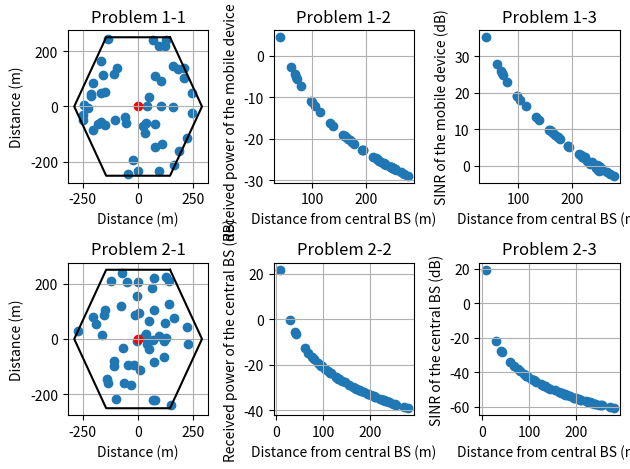
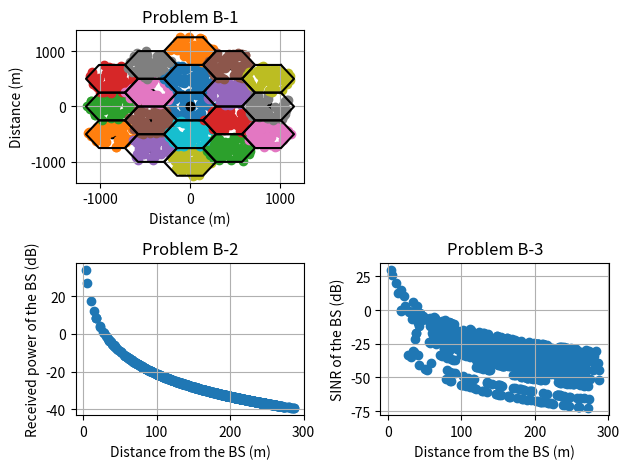

Recreate these plots in Python, in order.
import numpy as np
import matplotlib.pyplot as plt

def random_gen():
    x, y = np.random.uniform(-500 / 3 ** 0.5, 289), np.random.uniform(-250, 251)
    if x > 500 / 3 ** 0.5 or y > 250 or (abs(3 ** 0.5 * x) + abs(y) > 500):
        return random_gen()
    else:
        return x, y

def random_arr_gen():
    x = np.empty(50)
    y = np.empty(50)
    for i in range(50):
        x[i], y[i] = random_gen()
    return x, y

temp = 27 + 273.15
bw = 10 * 10 ** 6
P_T = 33
P_R = 23
G_T = G_R = 14
h_t = 51.5
h_r = 1.5
x_interval = 1.5 * 500 / 3 ** 0.5
y_interval = 500

x_boud = np.array([x_interval / 3, x_interval / 1.5, x_interval / 3, -x_interval / 3, 
                    -x_interval / 1.5, -x_interval / 3, x_interval / 3])
y_boud = np.array([y_interval / 2, 0, -y_interval / 2, -y_interval / 2, 0, y_interval / 2, y_interval / 2])

BS_x_coord = np.array([-2 * x_interval, -2 * x_interval, -2 * x_interval, -x_interval, -x_interval, 
            -x_interval, -x_interval, 0, 0, 0, 0, x_interval, x_interval, x_interval, x_interval, 
            2 * x_interval, 2 * x_interval, 2 * x_interval, 0])
BS_y_coord = np.array([-y_interval, 0, y_interval, -1.5 * y_interval, -0.5 * y_interval, 0.5 * y_interval,
            1.5 * y_interval, -2 * y_interval, -y_interval, y_interval, 2 * y_interval, 
            -1.5 * y_interval, -0.5 * y_interval, 0.5 * y_interval, 1.5 * y_interval, -y_interval, 0,
            y_interval, 0])

x_coord, y_coord = random_arr_gen()
receivedPower = np.zeros(50) + P_T - 30 + G_T + G_R
g = np.ones(50) * ((h_r * h_t) ** 2)
dist = np.sqrt(x_coord ** 2 + y_coord ** 2)
noise = np.ones(50) * 1.38 * 10 ** -23 * temp * bw
for i in range(50):
    g[i] /= dist[i] ** 4
receivedPower += 10 * np.log10(g)
interference = np.zeros(50)
interferenceGain = 10 ** ((P_T - 30) / 10) * 10 ** (G_T / 10) * 10 ** (G_R / 10)
for i in range(50):
    for j in range(18):
        interference[i] += interferenceGain * (h_r * h_t) ** 2 / ((x_coord[i] - BS_x_coord[j]) ** 2 + \
            (y_coord[i] - BS_y_coord[j]) ** 2) ** 2
IN = 10 * np.log10(interference + noise)

plt.figure(1)
plt.subplot(2, 3, 1)
plt.scatter(x_coord, y_coord)
plt.scatter(0, 0, color='red')
plt.plot(x_boud, y_boud, color='black')
plt.title('Problem 1-1')
plt.xlabel('Distance (m)')
plt.ylabel('Distance (m)')
plt.grid(True)

# plt.figure(2)
plt.subplot(2, 3, 2)
plt.scatter(dist, receivedPower)
plt.title('Problem 1-2')
plt.xlabel('Distance from central BS (m)')
plt.ylabel('Received power of the mobile device (dB)')
plt.grid(True)

# plt.figure(3)
plt.subplot(2, 3, 3)
plt.scatter(dist, receivedPower - IN)
plt.title('Problem 1-3')
plt.xlabel('Distance from central BS (m)')
plt.ylabel('SINR of the mobile device (dB)')
plt.grid(True)


x_coord, y_coord = random_arr_gen()
receivedPower = np.zeros(50) + P_R - 30 + G_T + G_R
g = np.ones(50) * ((h_r * h_t) ** 2)
dist = np.sqrt(x_coord ** 2 + y_coord ** 2)
for i in range(50):
    g[i] /= dist[i] ** 4
receivedPower += 10 * np.log10(g)
interference = np.zeros(50)
interferenceGain = 10 ** ((P_R - 30) / 10) * 10 ** (G_T / 10) * 10 ** (G_R / 10)
for i in range(50):
    for j in range(50):
        if i != j:
            interference[i] += interferenceGain * (h_r * h_t) ** 2 / (x_coord[j] ** 2 + \
                y_coord[j] ** 2) ** 2
IN = 10 * np.log10(interference + noise)

# plt.figure(4)
plt.subplot(2, 3, 4)
plt.scatter(x_coord, y_coord)
plt.scatter(0, 0, color='red')
plt.plot(x_boud, y_boud, color='black')
plt.title('Problem 2-1')
plt.xlabel('Distance (m)')
plt.ylabel('Distance (m)')
plt.grid(True)

# plt.figure(5)
plt.subplot(2, 3, 5)
plt.scatter(dist, receivedPower)
plt.title('Problem 2-2')
plt.xlabel('Distance from central BS (m)')
plt.ylabel('Received power of the central BS (dB)')
plt.grid(True)

# plt.figure(6)
plt.subplot(2, 3, 6)
plt.scatter(dist, receivedPower - IN)
plt.title('Problem 2-3')
plt.xlabel('Distance from central BS (m)')
plt.ylabel('SINR of the central BS (dB)')
plt.grid(True)

plt.tight_layout()
# plt.show()

x_coord = []
y_coord = []
dist = np.empty(50 * 19)
for i in range(19):
    x, y = random_arr_gen()
    x_coord.append(x)
    y_coord.append(y)
# x_coord, y_coord = random_arr_gen()
receivedPower = np.zeros(50 * 19) + P_R - 30 + G_T + G_R
g = np.ones(50 * 19) * ((h_r * h_t) ** 2)
noise = np.ones(50 * 19) * 1.38 * 10 ** -23 * temp * bw
# dist[18] = np.sqrt(x_coord ** 2 + y_coord ** 2)
for i in range(19):
    for j in range(50):
        dist[i * 50 + j] = np.sqrt(x_coord[i][j] ** 2 + y_coord[i][j] ** 2)
    # dist[i] = np.sqrt(x_coord[j] ** 2 + y_coord[j] ** 2)
for i in range(50 * 19):
    g[i] /= dist[i] ** 4
receivedPower += 10 * np.log10(g)
interference = np.zeros(50 * 19)
interferenceGain = 10 ** ((P_R - 30) / 10) * 10 ** (G_T / 10) * 10 ** (G_R / 10)
for i in range(19):
    for j in range(50):
        for k in range(50):
            for l in range(19):
                if not((i, j) == (l, k)):
                    interference[i * 50 + j] += interferenceGain * (h_r * h_t) ** 2 / ((x_coord[l][k] + BS_x_coord[l] - BS_x_coord[i]) ** 2 + \
                        (y_coord[l][k] + BS_y_coord[l] - BS_y_coord[i]) ** 2) ** 2
            # if j != k:
            #     interference[i * 50 + j] += interferenceGain * (h_r * h_t) ** 2 / ((x_coord[i][j] - x_coord[i][k]) ** 2 + \
            #         (y_coord[i][j] - y_coord[i][k]) ** 2) ** 2
IN = 10 * np.log10(interference + noise)
print(IN)
plt.figure(2)
# plt.figure(7)
plt.subplot(2, 2, 1)
plt.scatter(x_coord[18], y_coord[18])
plt.scatter(0, 0, color='black')
plt.plot(x_boud, y_boud, color='black')
plt.scatter(BS_x_coord, BS_y_coord, color='black')
for i in range(18):
    # x_coord, y_coord = random_arr_gen()
    plt.scatter(x_coord[i] + BS_x_coord[i], y_coord[i] + BS_y_coord[i])
    plt.plot(x_boud + BS_x_coord[i], y_boud + BS_y_coord[i], color='black')
plt.title('Problem B-1')
plt.xlabel('Distance (m)')
plt.ylabel('Distance (m)')
plt.grid(True)
# plt.show()

# plt.figure(8)
plt.subplot(2, 2, 3)
plt.scatter(dist, receivedPower)
plt.title('Problem B-2')
plt.xlabel('Distance from the BS (m)')
plt.ylabel('Received power of the BS (dB)')
plt.grid(True)
# plt.show()

# plt.figure(9)
plt.subplot(2, 2, 4)
plt.scatter(dist, receivedPower - IN)
plt.title('Problem B-3')
plt.xlabel('Distance from the BS (m)')
plt.ylabel('SINR of the BS (dB)')
plt.grid(True)

plt.tight_layout()
plt.show()